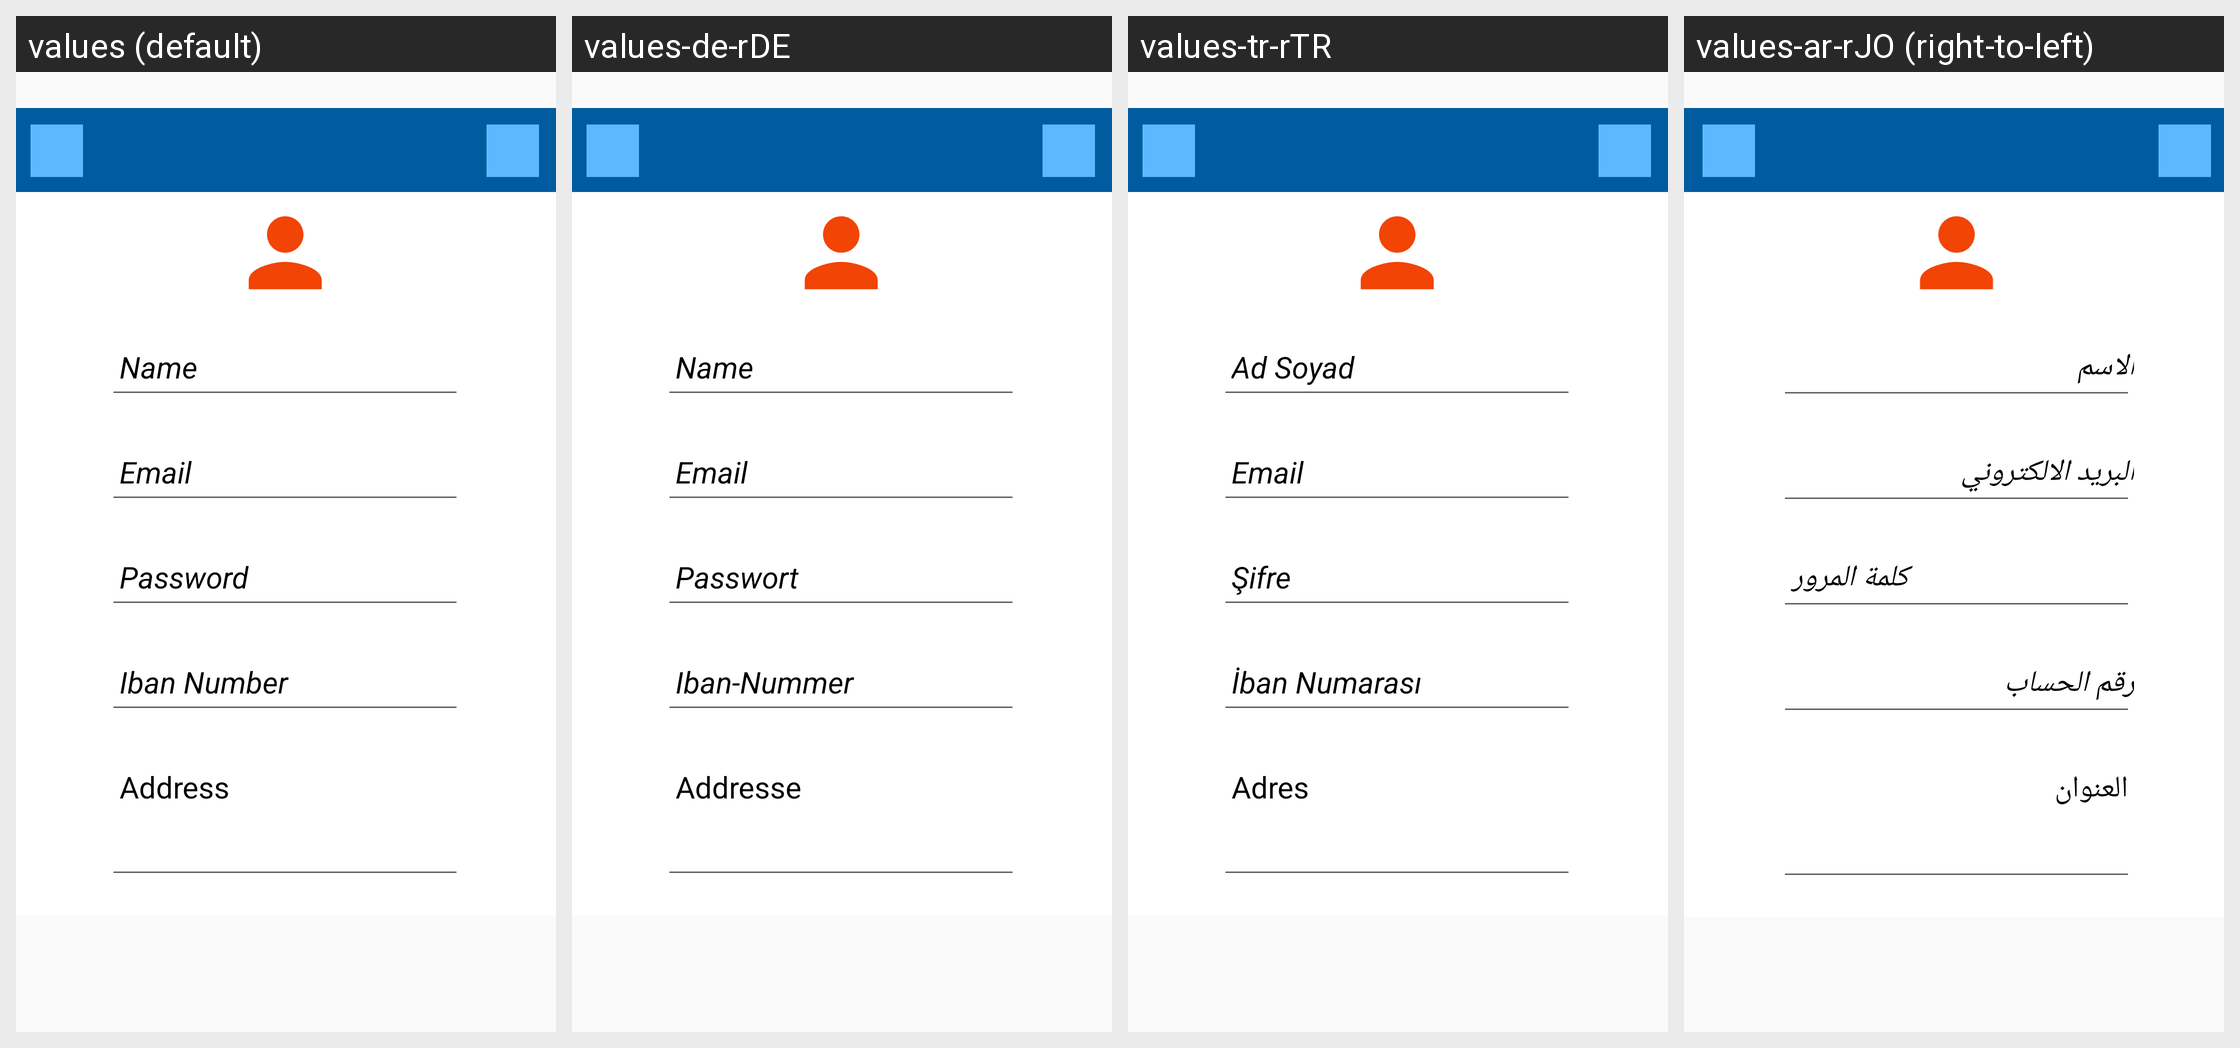

The Android screen above is rendered under several locales of the same app. Produce the string resources it draws, with the default and per-locale values.
Android screen res/layout/fragment_market_profile.xml rendered under 4 locales, left to right: values (default), values-de-rDE, values-tr-rTR, values-ar-rJO (right-to-left). Device: Nexus 5 (rendered at 1080×1920; each locale shown at half size, 540×960, under a caption strip naming it); theme AppTheme.
Other locales in the repository, not shown: values-ar-rEG, values-ar-rIQ, values-ar-rLB, values-ar-rQA, values-ar-rSA, values-ar-rSY.
Strings drawn on this screen, with the default value and each locale's value (text and hints the layout hard-codes, and strings that could not be matched under every locale, appear in the picture but are not listed):

market_profile_name
  values: Name
  values-de-rDE: Name
  values-tr-rTR: Ad Soyad
  values-ar-rJO: الاسم

market_profile_email
  values: Email
  values-de-rDE: Email
  values-tr-rTR: Email
  values-ar-rJO: البريد الالكتروني

market_profile_password
  values: Password
  values-de-rDE: Passwort
  values-tr-rTR: Şifre
  values-ar-rJO: كلمة المرور

market_profile_iban_number
  values: Iban Number
  values-de-rDE: Iban-Nummer
  values-tr-rTR: İban Numarası
  values-ar-rJO: رقم الحساب

market_profile_address
  values: Address
  values-de-rDE: Addresse
  values-tr-rTR: Adres
  values-ar-rJO: العنوان
